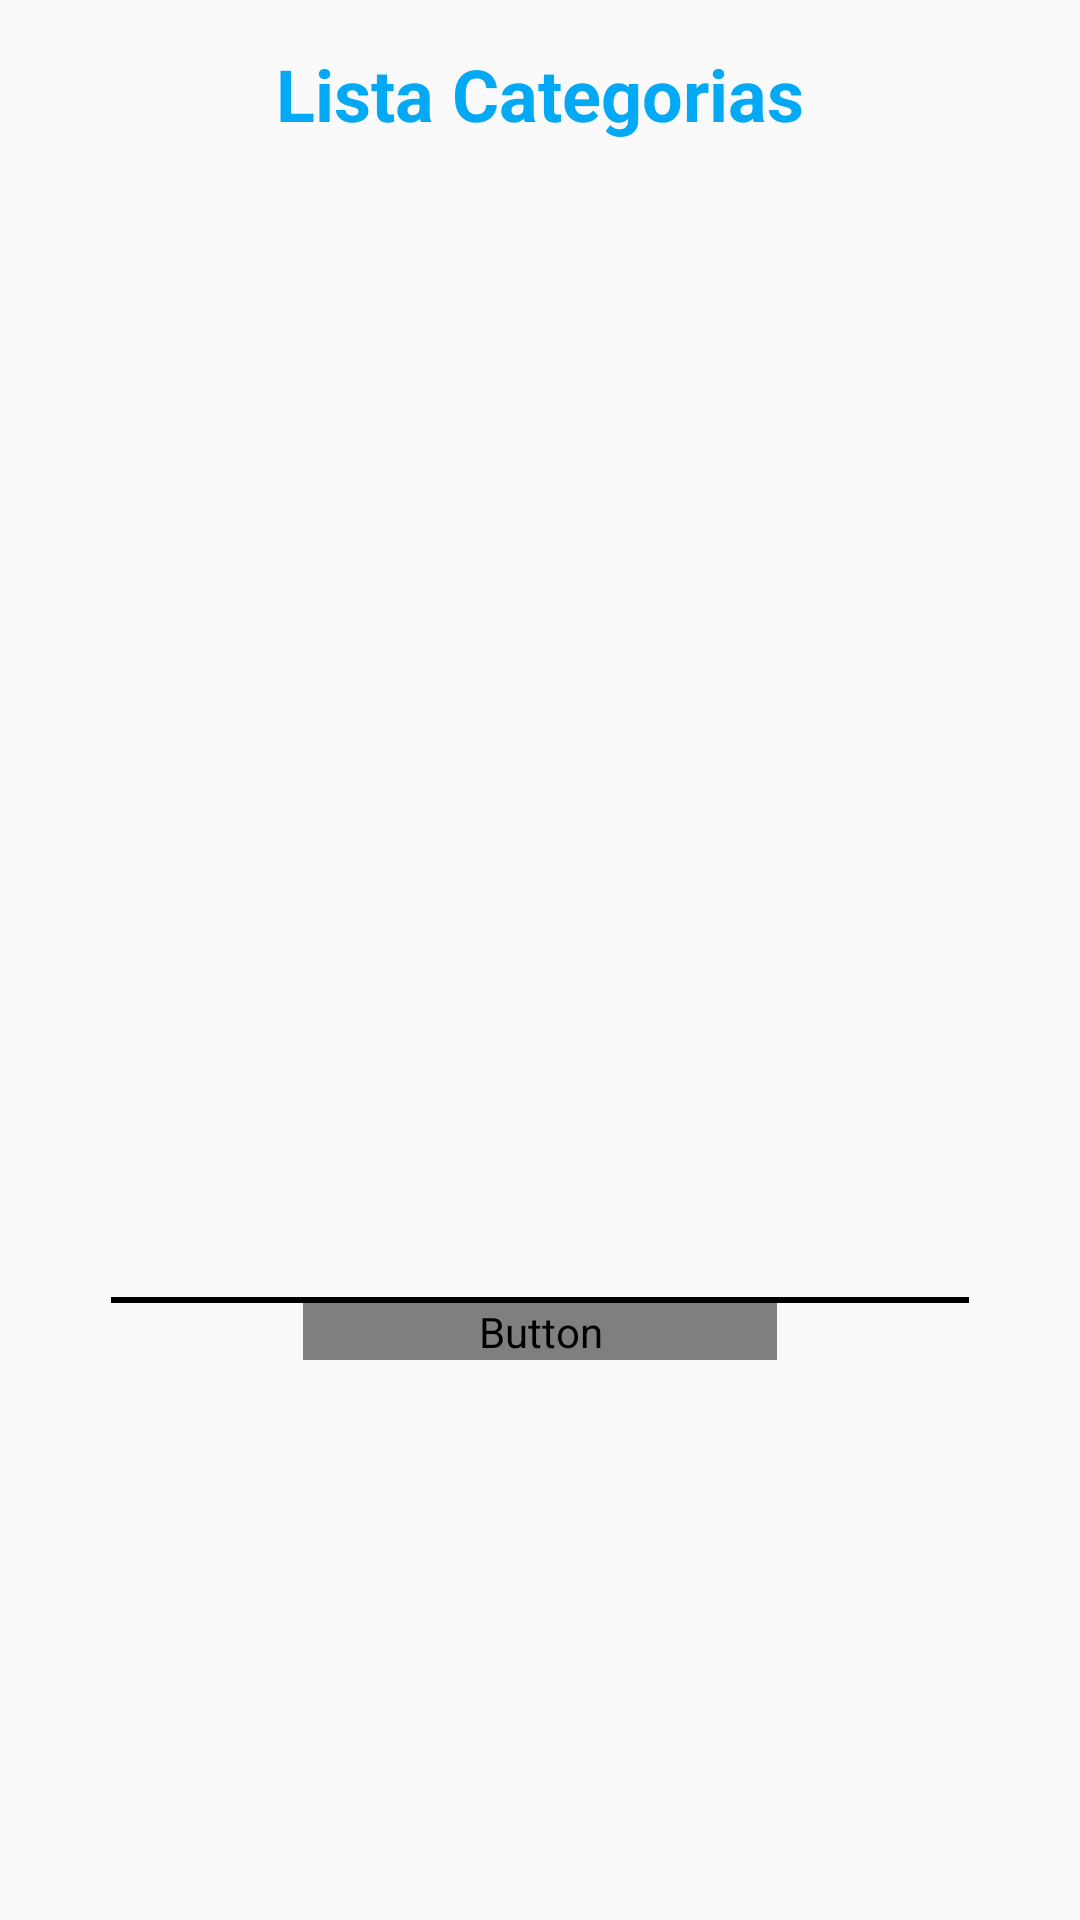

This screen was rendered from an Android layout file. Write that file and the resources it references.
<!-- AndroidManifest.xml: application theme AppTheme -->
<!-- res/layout/fragment_list_categorias.xml -->
<FrameLayout xmlns:android="http://schemas.android.com/apk/res/android"
    xmlns:tools="http://schemas.android.com/tools"
    android:layout_width="match_parent"
    android:layout_height="match_parent"
    tools:context=".Controller.Fragment_List_Categorias">

        <LinearLayout
            android:layout_width="match_parent"
            android:layout_height="match_parent"
            android:orientation="vertical">
    
            <TextView
                android:layout_width="match_parent"
                android:layout_height="wrap_content"
                android:text="@string/msg_lista_categoria"
                android:gravity="center"
                android:textSize="24sp"
                android:textColor="@color/colorPrimary"
                android:textStyle="bold"
                android:layout_marginTop="15dp"
                />

            <ListView
                android:layout_width="286dp"
                android:layout_height="367dp"
                android:id="@+id/listView_ListaCategorias"
                android:layout_gravity="center_horizontal"
                android:background="@drawable/abc_cab_background_top_mtrl_alpha"
                android:layout_marginTop="20dp" />

            <Button
                android:layout_width="158dp"
                android:layout_height="wrap_content"
                android:text="Nueva Categoría"
                android:id="@+id/btnNuevaCategoria_listaCategorias"
                android:layout_gravity="center_horizontal|bottom"
                android:textStyle="bold" />
        </LinearLayout>


</FrameLayout>
<!-- resources referenced by this layout -->
<resources>
  <color name="colorPrimary">#03a9f4</color>
  <string name="msg_lista_categoria">Lista Categorias</string>
  <style name="AppTheme" parent="Theme.AppCompat.Light.NoActionBar">
          
          <item name="colorPrimary">@color/md_light_blue_500</item>
          <item name="colorPrimaryDark">@color/colorPrimaryDark</item>
          <item name="colorAccent">@color/accent_material_light</item>
          <item name="android:textColorPrimary">@color/abc_input_method_navigation_guard</item>
  
      </style>
  <color name="md_light_blue_500">#0f80d0</color>
  <color name="colorPrimaryDark">#1f60ac</color>
</resources>
